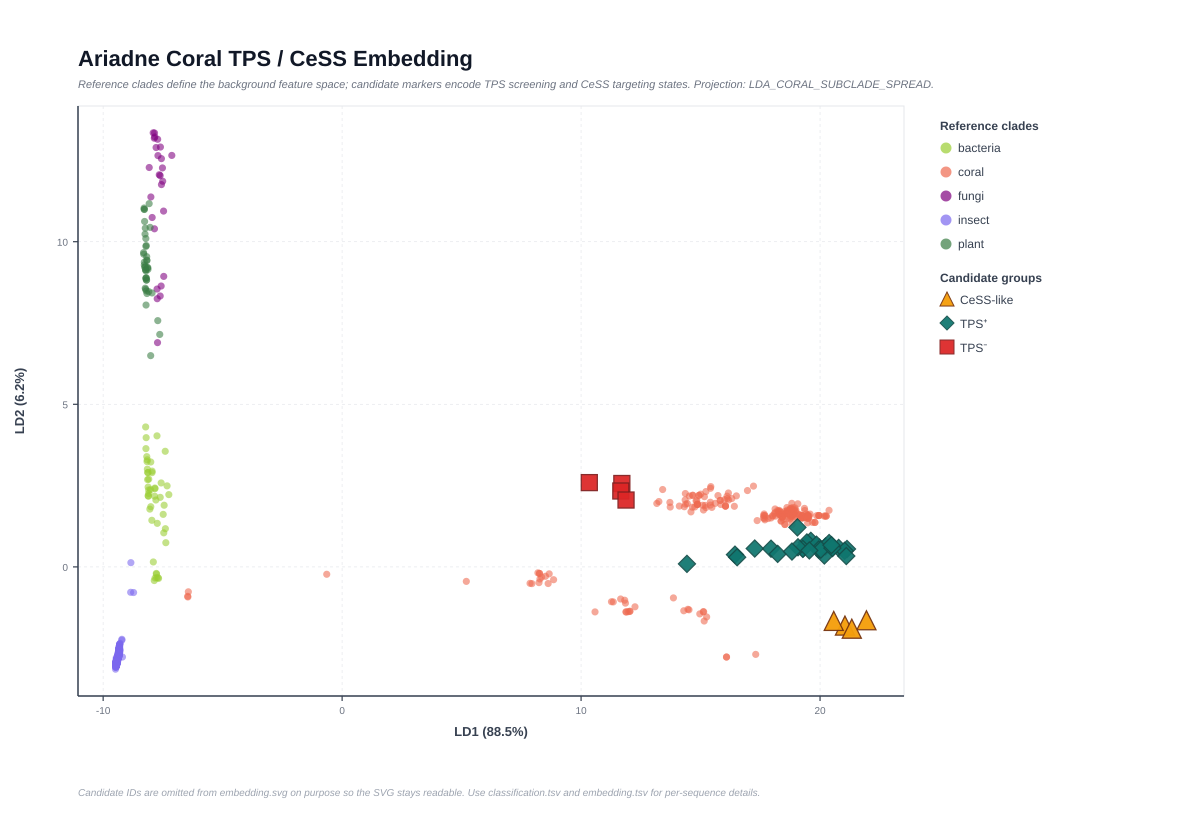

The file beside this chart, header and first rows:
sequence_id	source	candidate_group	embedding_group	embedding_method	axis1_label	axis2_label	axis3_label	axis1	axis2	axis3	pc1	pc2	pc3
CnsA	bacteria		ref:bacteria	lda_coral_subclade_spread	LD1	LD2	LD3	-8.007	3.225	6.791	-8.007	3.225	6.791
LnsA	bacteria		ref:bacteria	lda_coral_subclade_spread	LD1	LD2	LD3	-8.105	2.174	6.498	-8.105	2.174	6.498
SCO5222	bacteria		ref:bacteria	lda_coral_subclade_spread	LD1	LD2	LD3	-8.095	2.363	6.252	-8.095	2.363	6.252
NS1	bacteria		ref:bacteria	lda_coral_subclade_spread	LD1	LD2	LD3	-8.2	3.974	5.625	-8.2	3.974	5.625
NP1	bacteria		ref:bacteria	lda_coral_subclade_spread	LD1	LD2	LD3	-8.221	4.303	5.56	-8.221	4.303	5.56
Sav76	bacteria		ref:bacteria	lda_coral_subclade_spread	LD1	LD2	LD3	-7.951	2.945	6.601	-7.951	2.945	6.601
SSCG_02150	bacteria		ref:bacteria	lda_coral_subclade_spread	LD1	LD2	LD3	-8.092	2.699	5.416	-8.092	2.699	5.416
SSCG_03688	bacteria		ref:bacteria	lda_coral_subclade_spread	LD1	LD2	LD3	-7.611	2.139	6.489	-7.611	2.139	6.489
SC1	bacteria		ref:bacteria	lda_coral_subclade_spread	LD1	LD2	LD3	-8.154	3.294	5.642	-8.154	3.294	5.642
SC2	bacteria		ref:bacteria	lda_coral_subclade_spread	LD1	LD2	LD3	-7.735	1.339	6.772	-7.735	1.339	6.772
GcoA	bacteria		ref:bacteria	lda_coral_subclade_spread	LD1	LD2	LD3	-8.139	2.683	6.585	-8.139	2.683	6.585
GecA	bacteria		ref:bacteria	lda_coral_subclade_spread	LD1	LD2	LD3	-7.747	4.029	5.468	-7.747	4.029	5.468
HcS	bacteria		ref:bacteria	lda_coral_subclade_spread	LD1	LD2	LD3	-7.573	2.581	6.347	-7.573	2.581	6.347
SdS	bacteria		ref:bacteria	lda_coral_subclade_spread	LD1	LD2	LD3	-7.835	2.425	6.683	-7.835	2.425	6.683
CorvolA_synthase	bacteria		ref:bacteria	lda_coral_subclade_spread	LD1	LD2	LD3	-8.096	2.259	6.174	-8.096	2.259	6.174
GeoA	bacteria		ref:bacteria	lda_coral_subclade_spread	LD1	LD2	LD3	-8.163	3.238	6.099	-8.163	3.238	6.099
SsDMS	bacteria		ref:bacteria	lda_coral_subclade_spread	LD1	LD2	LD3	-7.776	-0.2004	5.018	-7.776	-0.2004	5.018
ScDMS	bacteria		ref:bacteria	lda_coral_subclade_spread	LD1	LD2	LD3	-7.768	-0.2213	4.877	-7.768	-0.2213	4.877
CryA	bacteria		ref:bacteria	lda_coral_subclade_spread	LD1	LD2	LD3	-7.953	2.899	5.637	-7.953	2.899	5.637
CavC	bacteria		ref:bacteria	lda_coral_subclade_spread	LD1	LD2	LD3	-7.763	-0.3326	4.643	-7.763	-0.3326	4.643
MorT	bacteria		ref:bacteria	lda_coral_subclade_spread	LD1	LD2	LD3	-7.833	2.404	6.408	-7.833	2.404	6.408
NetT	bacteria		ref:bacteria	lda_coral_subclade_spread	LD1	LD2	LD3	-8.15	3.006	6.137	-8.15	3.006	6.137
EurT	bacteria		ref:bacteria	lda_coral_subclade_spread	LD1	LD2	LD3	-7.377	0.744	5.689	-7.377	0.744	5.689
ArgT	bacteria		ref:bacteria	lda_coral_subclade_spread	LD1	LD2	LD3	-7.464	1.047	5.939	-7.464	1.047	5.939
PtmT2	bacteria		ref:bacteria	lda_coral_subclade_spread	LD1	LD2	LD3	-7.703	-0.3319	3.756	-7.703	-0.3319	3.756
PtmT3	bacteria		ref:bacteria	lda_coral_subclade_spread	LD1	LD2	LD3	-7.861	-0.4198	5.574	-7.861	-0.4198	5.574
CotB2	bacteria		ref:bacteria	lda_coral_subclade_spread	LD1	LD2	LD3	-7.828	-0.3429	4.664	-7.828	-0.3429	4.664
Sclav_p0765	bacteria		ref:bacteria	lda_coral_subclade_spread	LD1	LD2	LD3	-7.793	2.057	5.963	-7.793	2.057	5.963
Sclav_p1169	bacteria		ref:bacteria	lda_coral_subclade_spread	LD1	LD2	LD3	-8.006	1.851	5.918	-8.006	1.851	5.918
Stsu_20912	bacteria		ref:bacteria	lda_coral_subclade_spread	LD1	LD2	LD3	-8.045	1.777	5.918	-8.045	1.777	5.918
Nd90_0354	bacteria		ref:bacteria	lda_coral_subclade_spread	LD1	LD2	LD3	-7.448	1.896	6.676	-7.448	1.896	6.676
Slt18_1078	bacteria		ref:bacteria	lda_coral_subclade_spread	LD1	LD2	LD3	-7.488	1.615	7.256	-7.488	1.615	7.256
AriE	bacteria		ref:bacteria	lda_coral_subclade_spread	LD1	LD2	LD3	-8.13	2.901	6.167	-8.13	2.901	6.167
TiqS	bacteria		ref:bacteria	lda_coral_subclade_spread	LD1	LD2	LD3	-8.119	2.187	7.039	-8.119	2.187	7.039
Cpt11	bacteria		ref:bacteria	lda_coral_subclade_spread	LD1	LD2	LD3	-7.682	-0.355	3.511	-7.682	-0.355	3.511
Cts11	bacteria		ref:bacteria	lda_coral_subclade_spread	LD1	LD2	LD3	-7.901	0.1517	5.866	-7.901	0.1517	5.866
VenA	bacteria		ref:bacteria	lda_coral_subclade_spread	LD1	LD2	LD3	-7.847	2.175	5.686	-7.847	2.175	5.686
AlbS	bacteria		ref:bacteria	lda_coral_subclade_spread	LD1	LD2	LD3	-8.017	2.375	4.667	-8.017	2.375	4.667
AriT	bacteria		ref:bacteria	lda_coral_subclade_spread	LD1	LD2	LD3	-8.13	2.901	6.167	-8.13	2.901	6.167
EuoT	bacteria		ref:bacteria	lda_coral_subclade_spread	LD1	LD2	LD3	-8.118	2.455	6.629	-8.118	2.455	6.629
CpDTS1	bacteria		ref:bacteria	lda_coral_subclade_spread	LD1	LD2	LD3	-7.402	3.555	6.041	-7.402	3.555	6.041
CpDTS2	bacteria		ref:bacteria	lda_coral_subclade_spread	LD1	LD2	LD3	-8.174	3.39	6.086	-8.174	3.39	6.086
AbPS1	bacteria		ref:bacteria	lda_coral_subclade_spread	LD1	LD2	LD3	-7.252	2.223	5.867	-7.252	2.223	5.867
AbPS2	bacteria		ref:bacteria	lda_coral_subclade_spread	LD1	LD2	LD3	-7.325	2.492	5.361	-7.325	2.492	5.361
AsSS	bacteria		ref:bacteria	lda_coral_subclade_spread	LD1	LD2	LD3	-7.962	1.433	5.207	-7.962	1.433	5.207
CvSS	bacteria		ref:bacteria	lda_coral_subclade_spread	LD1	LD2	LD3	-7.396	1.175	6.111	-7.396	1.175	6.111
MicA	bacteria		ref:bacteria	lda_coral_subclade_spread	LD1	LD2	LD3	-8.21	3.637	6.495	-8.21	3.637	6.495
DgTC-1	coral		ref:coral:tps_subclade_3	lda_coral_subclade_spread	LD1	LD2	LD3	18.72	1.742	-2.905	18.72	1.742	-2.905
GvTC-3	coral		ref:coral:tps_subclade_3	lda_coral_subclade_spread	LD1	LD2	LD3	20.21	1.565	-2.848	20.21	1.565	-2.848
gGvTC-1	coral		ref:coral:tps_subclade_3	lda_coral_subclade_spread	LD1	LD2	LD3	20.17	1.562	-2.848	20.17	1.562	-2.848
PbTC-2	coral		ref:coral:tps_subclade_4	lda_coral_subclade_spread	LD1	LD2	LD3	16.41	1.863	0.2966	16.41	1.863	0.2966
PcTC-4	coral		ref:coral:tps_subclade_3	lda_coral_subclade_spread	LD1	LD2	LD3	19.58	1.624	-3.096	19.58	1.624	-3.096
TspTC-1	coral		ref:coral:tps_subclade_3	lda_coral_subclade_spread	LD1	LD2	LD3	20.38	1.74	-2.839	20.38	1.74	-2.839
TspTC-2	coral		ref:coral:tps_subclade_3	lda_coral_subclade_spread	LD1	LD2	LD3	20.26	1.562	-2.949	20.26	1.562	-2.949
TspTC-10	coral		ref:coral:tps_subclade_3	lda_coral_subclade_spread	LD1	LD2	LD3	20.26	1.562	-2.949	20.26	1.562	-2.949
EfTC-1	coral		ref:coral:tps_subclade_3	lda_coral_subclade_spread	LD1	LD2	LD3	19.48	1.355	-2.569	19.48	1.355	-2.569
EcTC-1k	coral		ref:coral:tps_subclade_3	lda_coral_subclade_spread	LD1	LD2	LD3	19.5	1.502	-2.811	19.5	1.502	-2.811
EcTC-1l	coral		ref:coral:tps_subclade_3	lda_coral_subclade_spread	LD1	LD2	LD3	19.5	1.502	-2.811	19.5	1.502	-2.811
EcTC-1f	coral		ref:coral:tps_subclade_3	lda_coral_subclade_spread	LD1	LD2	LD3	19.46	1.501	-2.777	19.46	1.501	-2.777
EcTC-1j	coral		ref:coral:tps_subclade_3	lda_coral_subclade_spread	LD1	LD2	LD3	19.49	1.502	-2.771	19.49	1.502	-2.771
... 735 more rows
